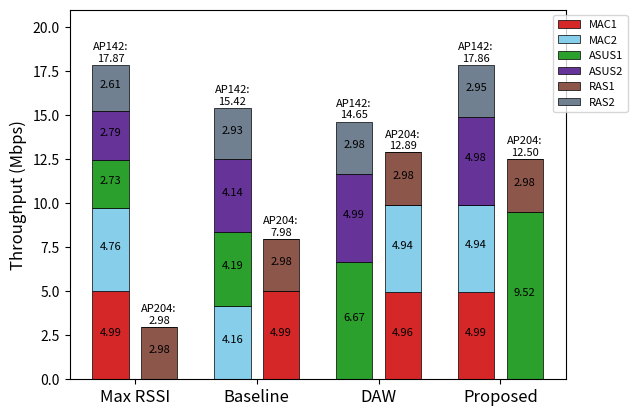

Write the Python code that produced this figure. (Note: this script raises an exception after producing the figure.)
import numpy as np
import matplotlib.pyplot as plt


#cases = ["Max RSSI-AP142", "MAx RSSI-AP204", "Baseline-AP142", "Baseline-AP204", "Proposal-AP142", "Proposal-AP204"]
cases = ["Max RSSI", "Baseline", "DAW", "Proposed"]

STAs = ["MAC1", "MAC2", "ASUS1", "ASUS2", "RAS1", "RAS2"]
groups = [[0, 0, 0, 0, 1, 0], 
          [1, 0, 0, 0, 1, 0],
          [1, 1, 0, 0, 1, 0],
          [0, 0, 1, 0, 1, 0]]

throughput = [[4.988, 4.756, 2.729, 2.788, 2.977, 2.612], 
              [4.993, 4.159, 4.194, 4.142, 2.982, 2.929], 
              [4.96, 4.945, 6.673, 4.992, 2.983, 2.981],
              [4.987, 4.936, 9.518, 4.978, 2.984, 2.954]]

throughput = np.transpose(throughput)
groups = np.transpose(groups)
colors = ['tab:red', 'skyblue', 'tab:green', 'rebeccapurple', 'tab:brown', 'slategray']
#colors = ['#ed6a5a', '#f0a202', '#58a4b0', 'lime', 'cyan', 'slategray', 'navy', 'slateblue']
throughput_142 = []
throughput_204 = []

for i in range(len(throughput)):
    curr_142 = []
    curr_204 = []
    for j in range(len(throughput[i])):
        curr_142.append((1 - groups[i][j]) * throughput[i][j])
        curr_204.append(groups[i][j] * throughput[i][j])

    throughput_142.append(curr_142)
    throughput_204.append(curr_204)

x = np.arange(len(throughput[0]))
accum_142 = np.zeros(len(throughput[0]))
accum_204 = np.zeros(len(throughput[0]))
bar_width = 0.3
shift = 0.2


# Plot bar
for i in range(0, len(throughput_142)):
    plt.bar(x - shift, throughput_142[i], width=bar_width, color=colors[i], bottom=accum_142, label=STAs[i], edgecolor='black', linewidth=0.5)
    for j in range(len(throughput_142[i])):
        if throughput_142[i][j] > 0:
            plt.text(x[j] - shift, accum_142[j] + throughput_142[i][j]/2 , round(throughput_142[i][j], 2), ha = 'center', fontsize=8)
    accum_142 += throughput_142[i]
    
    plt.bar(x + shift, throughput_204[i], width=bar_width, color=colors[i], bottom=accum_204, edgecolor='black', linewidth=0.5)
    for j in range(len(throughput_204[i])):
        if throughput_204[i][j] > 0:
            plt.text(x[j] + shift, accum_204[j] + throughput_204[i][j]/2 , round(throughput_204[i][j], 2), ha = 'center', fontsize=8)
    accum_204 += throughput_204[i]

print(accum_142)
print(throughput_142)
for i in range(len(accum_142)):
    plt.text(x[i] - shift, accum_142[i] + 0.2, "AP142:\n%.2f" % round(accum_142[i], 2), ha='center', fontsize=8)
    plt.text(x[i] + shift, accum_204[i] + 0.2, "AP204:\n%.2f" % round(accum_204[i], 2), ha='center', fontsize=8)

# Set Title, ticks, and labels
ax = plt.gca()
ax.set_ylim([0, 21])
#plt.title('Average Throughput of 2 APs', fontsize=15)
plt.xticks(x, cases, fontsize = 12)
#plt.yticks(fontsize=12)
#plt.xlabel("Metheds", fontsize=12)
plt.ylabel("Throughput (Mbps)", fontsize=12)
plt.legend(bbox_to_anchor=(1.05,1), loc='upper center', fontsize=8)

#plt.show()
png_filename = 'Throughput-separately'
plt.savefig("./Figures/" + png_filename + ".png", dpi=600, bbox_inches='tight')
